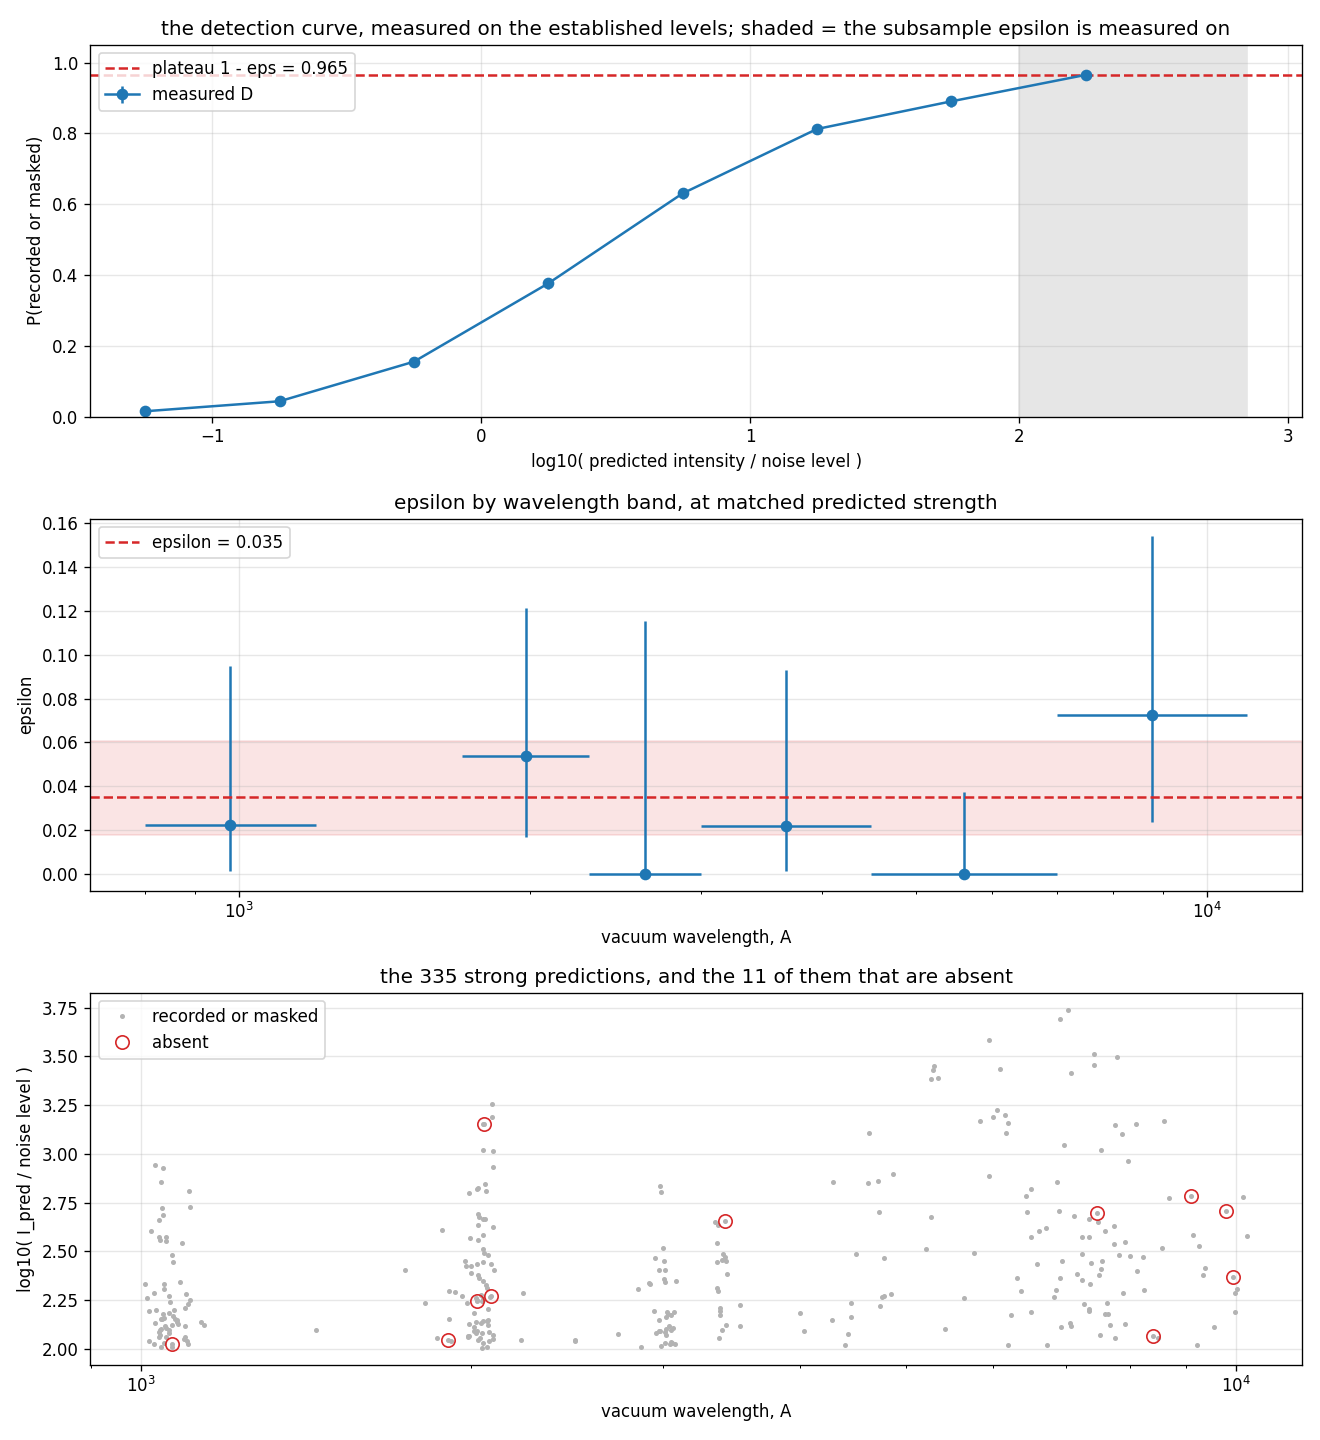

The table this chart was drawn from, first rows:
lo_id, up_id, I_pred, wn, lam, thr, z, W, rho, f_chance_poisson, recorded, masked, explained, f_chance, f_chance_recorded, c
59003, 59003, 1.136, 121558, 822.7, 680.8, -6.396, 0.022, 2.214, 0.09283, False, False, False, 0.2222, 0.1111, 3.32391665839302e-05
59003, 59003, 37.43, 121193, 825.1, 685.9, -2.908, 0.022, 2.214, 0.09283, False, False, False, 0.1667, 0.1667, 0.01157
59003, 59003, 167, 121009, 826.4, 688.4, -1.417, 0.022, 2.214, 0.09283, False, False, False, 0.05556, 0.05556, 0.07748
59003, 59003, 1.945, 120898, 827.1, 690, -5.872, 0.022, 2.214, 0.09283, False, False, False, 0.05556, 0.05556, 0.2448
59003, 59003, 0.4436, 120367, 830.8, 697.3, -7.36, 0.022, 2.214, 0.09283, False, False, False, 0.3889, 0.2222, 0.9734
59003, 59003, 4.931, 120164, 832.2, 700.1, -4.956, 0.022, 2.257, 0.09454, False, True, True, 0.3333, 0.1111, 0.999
59003, 59003, 0.5042, 120002, 833.3, 702.3, -7.239, 0.022, 2.428, 0.1013, False, False, False, 0.2222, 0.05556, 0.9965
59003, 59003, 5.021, 119464, 837.1, 709.6, -4.951, 0.022, 2.877, 0.1189, False, False, False, 0.2778, 0.1667, 0.997
59003, 59003, 11.1, 119105, 839.6, 714.5, -4.165, 0.022, 3.092, 0.1272, False, True, True, 0.3889, 0.2222, 1
59003, 59003, 108.5, 119073, 839.8, 714.9, -1.885, 0.022, 3.032, 0.1249, False, False, False, 0.5, 0.2778, 1
59003, 59003, 7.15, 118731, 842.2, 719.5, -4.611, 0.022, 3.235, 0.1327, False, False, False, 0.4444, 0.2778, 1
59003, 59003, 16, 118681, 842.6, 720.2, -3.807, 0.022, 3.644, 0.1481, False, False, False, 0.2222, 0.1667, 0.9999
59003, 59003, 5.711, 118459, 844.2, 723.2, -4.841, 0.022, 3.51, 0.1431, False, False, False, 0.5556, 0.1111, 1
59003, 59003, 0.01509, 118247, 845.7, 726, -10.78, 0.022, 3.594, 0.1463, True, True, True, 0.3889, 0.1111, 0.9999
59003, 59003, 3.259, 117799, 848.9, 731.9, -5.414, 0.022, 3.382, 0.1383, False, False, False, 0.1667, 0.1667, 0.9998
59003, 59003, 23.01, 117344, 852.2, 737.8, -3.468, 0.022, 3.595, 0.1463, False, False, False, 0.1111, 0.1111, 0.9996
59003, 59003, 9.068, 117338, 852.2, 737.9, -4.399, 0.022, 3.595, 0.1463, False, False, False, 0.1111, 0.0, 0.9996
59003, 59003, 0.01405, 117304, 852.5, 738.4, -10.87, 0.022, 3.595, 0.1463, False, False, False, 0.3333, 0.05556, 0.9996
59003, 59003, 8.274, 116740, 856.6, 745.6, -4.501, 0.022, 3.558, 0.1449, False, False, False, 0.5, 0.2222, 1
59003, 59003, 19.9, 116611, 857.5, 747.3, -3.626, 0.022, 3.53, 0.1439, False, False, False, 0.2778, 0.1667, 0.9999
59003, 59003, 0.04827, 116399, 859.1, 750, -9.651, 0.022, 2.7, 0.112, True, True, True, 0.3333, 0.05556, 0.9998
59003, 59003, 12.23, 116094, 861.4, 753.8, -4.121, 0.022, 2.502, 0.1043, False, False, False, 0.1667, 0.1111, 1
59003, 59003, 22.89, 115983, 862.2, 755.2, -3.496, 0.022, 2.335, 0.09765, False, True, True, 0.2778, 0.05556, 0.9999
59003, 59003, 694.9, 115838, 863.3, 757, -0.08562, 0.022, 2.358, 0.09854, False, False, False, 0.1667, 0.1667, 0.9999
59003, 59003, 1.63, 115783, 863.7, 757.7, -6.142, 0.022, 2.347, 0.09811, False, False, False, 0.3889, 0.1111, 0.9997
59003, 59003, 0.2356, 115751, 863.9, 758.1, -8.076, 0.022, 2.347, 0.09811, True, True, True, 0.2222, 0.1667, 0.9997
59003, 59003, 7.383, 115722, 864.1, 758.5, -4.632, 0.022, 2.279, 0.09541, False, False, False, 0.1667, 0.1667, 0.9997
59003, 59003, 2.713, 115660, 864.6, 759.2, -5.634, 0.022, 2.2, 0.09228, False, True, True, 0.2778, 0.05556, 0.999
59003, 59003, 1.38, 115606, 865, 759.9, -6.311, 0.022, 2.145, 0.09007, False, False, False, 0.2222, 0.0, 0.9966
59003, 59003, 3.78, 115535, 865.5, 760.8, -5.305, 0.022, 2.145, 0.09007, False, False, False, 0.1111, 0.0, 0.9932
59003, 59003, 5.916, 115521, 865.6, 760.9, -4.857, 0.022, 2.145, 0.09007, False, False, False, 0.1111, 0.05556, 0.9929
59003, 59003, 41.67, 115506, 865.8, 761.1, -2.905, 0.022, 2.145, 0.09007, False, False, False, 0.05556, 0.05556, 0.9926
59003, 59003, 2.134, 115218, 867.9, 764.7, -5.882, 0.022, 2.108, 0.08858, False, False, False, 0.2222, 0.1111, 0.9934
59003, 59003, 0.1894, 115217, 867.9, 764.7, -8.303, 0.022, 2.108, 0.08858, False, False, False, 0.2222, 0.05556, 0.9934
59003, 59003, 0.03866, 115030, 869.3, 766.9, -9.895, 0.022, 2.015, 0.08484, False, False, False, 0.1111, 0.05556, 0.9975
59003, 59003, 0.1866, 115001, 869.6, 767.3, -8.321, 0.022, 2.015, 0.08484, False, True, True, 0.0, 0.0, 0.9977
59003, 59003, 8.444, 114462, 873.7, 773.7, -4.518, 0.022, 1.756, 0.07436, False, False, False, 0.2222, 0.1111, 0.9998
59003, 59003, 464.3, 114452, 873.7, 773.8, -0.5107, 0.022, 1.756, 0.07436, True, True, True, 0.1667, 0.1667, 0.9999
59003, 59003, 0.01671, 114273, 875.1, 775.9, -10.75, 0.022, 1.352, 0.05775, False, False, False, 0.3333, 0.1667, 0.9987
59003, 59003, 4.061, 114010, 877.1, 779, -5.257, 0.022, 1.094, 0.04699, False, False, False, 0.0, 0.0, 0.9901
59003, 59003, 0.6124, 113894, 878, 780.3, -7.15, 0.022, 1.094, 0.04699, False, False, False, 0.1111, 0.05556, 0.9893
59003, 59003, 5.294, 113823, 878.6, 781.1, -4.994, 0.022, 1.14, 0.04891, False, False, False, 0.1667, 0.1111, 0.9899
59003, 59003, 0.05406, 113816, 878.6, 781.2, -9.579, 0.022, 1.14, 0.04891, False, False, False, 0.2778, 0.1111, 0.9899
59003, 59003, 22.23, 113794, 878.8, 781.5, -3.56, 0.022, 1.062, 0.04565, False, True, True, 0.1667, 0.05556, 0.99
59003, 59003, 6.021, 113723, 879.3, 782.3, -4.867, 0.022, 1.062, 0.04565, False, False, False, 0.1667, 0.1667, 0.9891
59003, 59003, 0.9679, 113709, 879.4, 782.4, -6.695, 0.022, 1.062, 0.04565, True, True, True, 0.1111, 0.05556, 0.9891
59003, 59003, 11.61, 113662, 879.8, 783, -4.211, 0.022, 0.9919, 0.0427, False, True, True, 0.2222, 0.0, 0.9881
59003, 59003, 16.58, 113593, 880.3, 783.8, -3.856, 0.022, 0.955, 0.04115, False, True, True, 0.1111, 0.0, 0.9809
59003, 59003, 0.02209, 113545, 880.7, 784.3, -10.48, 0.022, 0.955, 0.04115, False, False, False, 0.1111, 0.05556, 0.9732
59003, 59003, 0.7896, 113522, 880.9, 784.6, -6.901, 0.022, 0.955, 0.04115, False, False, False, 0.1667, 0.05556, 0.9709
59003, 59003, 2.4, 113493, 881.1, 784.9, -5.79, 0.022, 0.955, 0.04115, False, False, False, 0.1111, 0.05556, 0.9689
59003, 59003, 122.9, 113407, 881.8, 785.9, -1.855, 0.022, 0.9411, 0.04056, False, False, False, 0.1667, 0.05556, 0.9651
59003, 59003, 4.249, 113401, 881.8, 785.9, -5.22, 0.022, 0.9411, 0.04056, False, False, False, 0.2222, 0.05556, 0.9646
59003, 59003, 1.505, 113168, 883.6, 788.5, -6.261, 0.022, 0.6923, 0.03, False, False, False, 0.2778, 0.1667, 0.9423
59003, 59003, 2.036, 113043, 884.6, 789.9, -5.961, 0.022, 0.6666, 0.02891, False, False, False, 0.1667, 0.1111, 0.8972
59003, 59003, 0.2328, 112928, 885.5, 791.2, -8.131, 0.022, 0.6697, 0.02904, False, True, True, 0.1667, 0.05556, 0.865
59003, 59003, 0.4709, 112856, 886.1, 791.9, -7.428, 0.022, 0.6722, 0.02914, False, False, False, 0.2222, 0.1111, 0.7813
59003, 59003, 2.289, 112827, 886.3, 792.3, -5.847, 0.022, 0.6597, 0.02861, False, False, False, 0.0, 0.0, 0.744
59003, 59003, 105.5, 112433, 889.4, 796.5, -2.022, 0.022, 0.4563, 0.01988, False, False, False, 0.05556, 0.05556, 0.258
59003, 59003, 3.45, 112342, 890.1, 797.4, -5.443, 0.022, 0.4563, 0.01988, False, False, False, 0.05556, 0.05556, 0.17
... 13,649 more rows
